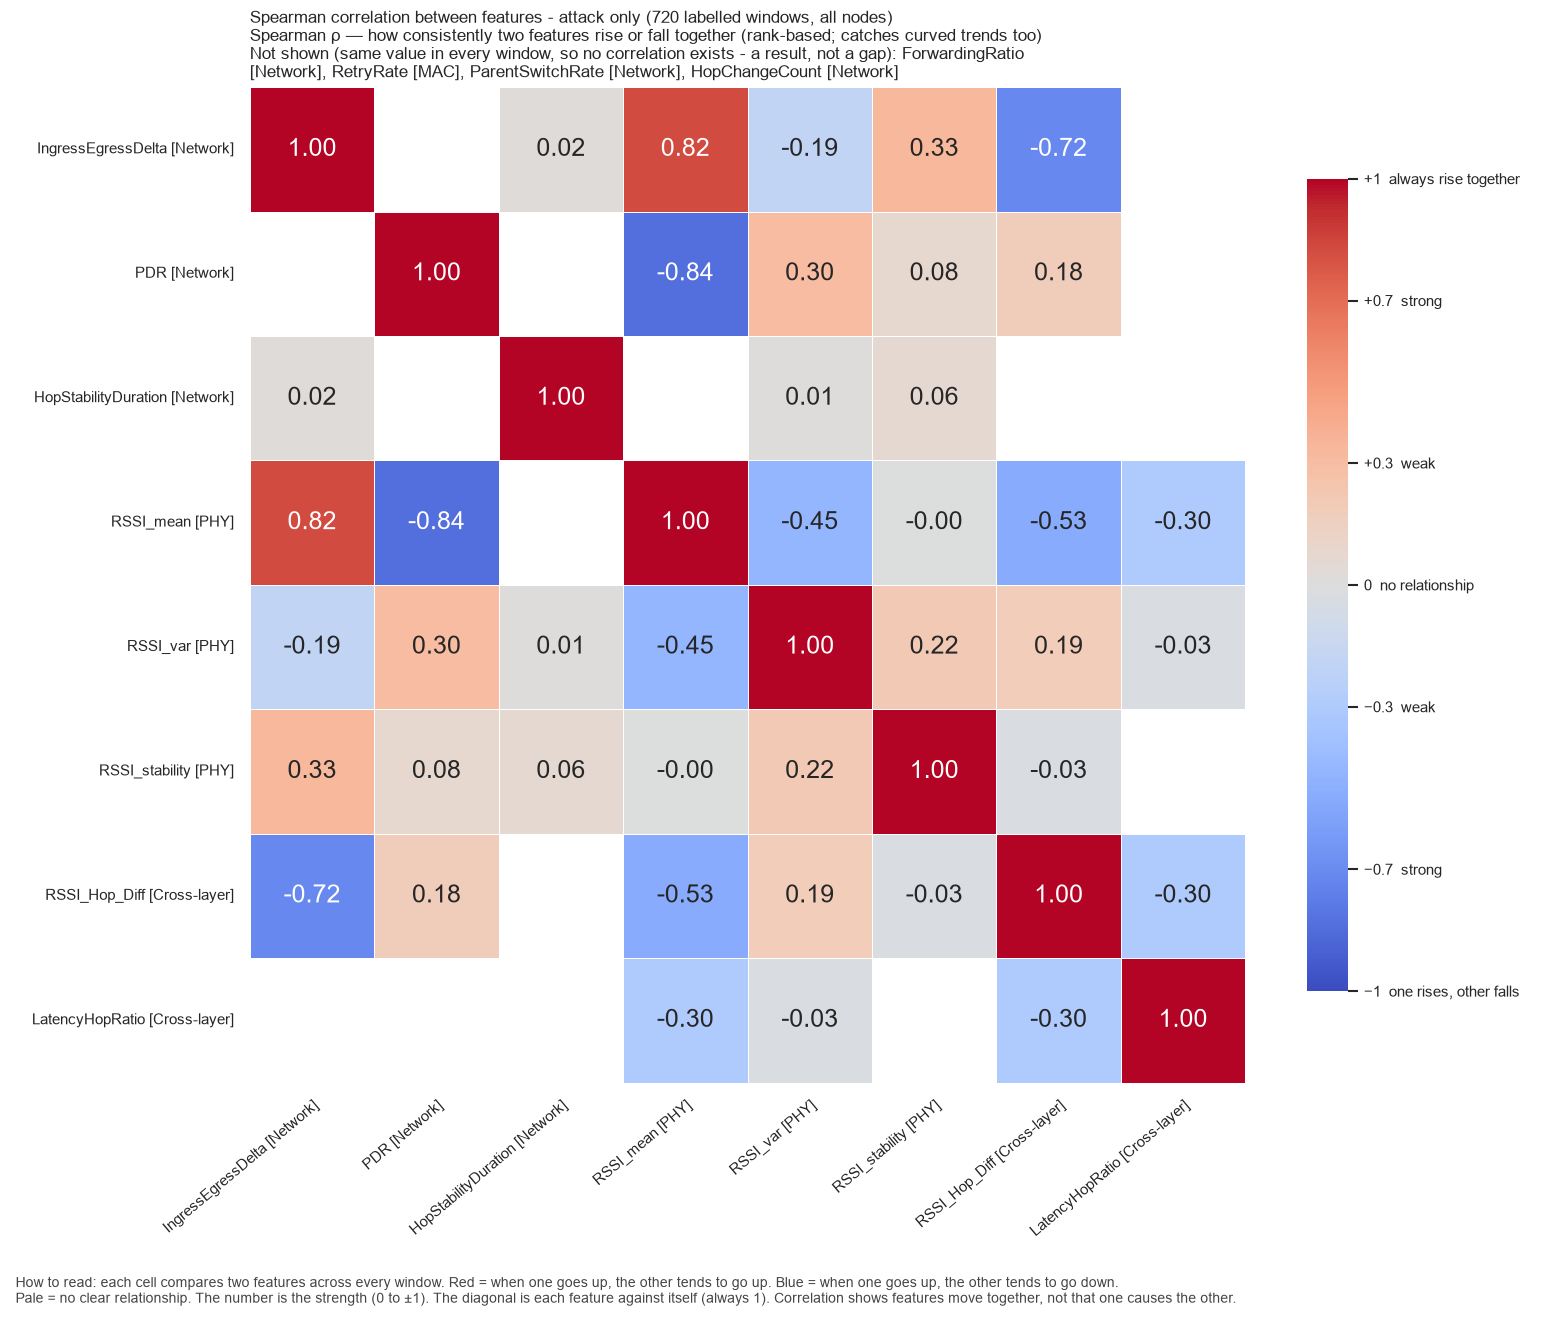

The table this chart was drawn from, first rows:
, IngressEgressDelta, PDR, HopStabilityDuration, RSSI_mean, RSSI_var, RSSI_stability, RSSI_Hop_Diff, LatencyHopRatio
IngressEgressDelta, 1.0, , 0.02129, 0.8223, -0.1927, 0.3319, -0.7174, 
PDR, , 1.0, , -0.8435, 0.3047, 0.07601, 0.1784, 
HopStabilityDuration, 0.02129, , 1.0, , 0.01484, 0.06433, , 
RSSI_mean, 0.8223, -0.8435, , 1.0, -0.4545, -0.004769, -0.5273, -0.2969
RSSI_var, -0.1927, 0.3047, 0.01484, -0.4545, 1.0, 0.2156, 0.1867, -0.03062
RSSI_stability, 0.3319, 0.07601, 0.06433, -0.004769, 0.2156, 1.0, -0.02966, 
RSSI_Hop_Diff, -0.7174, 0.1784, , -0.5273, 0.1867, -0.02966, 1.0, -0.2969
LatencyHopRatio, , , , -0.2969, -0.03062, , -0.2969, 1.0
